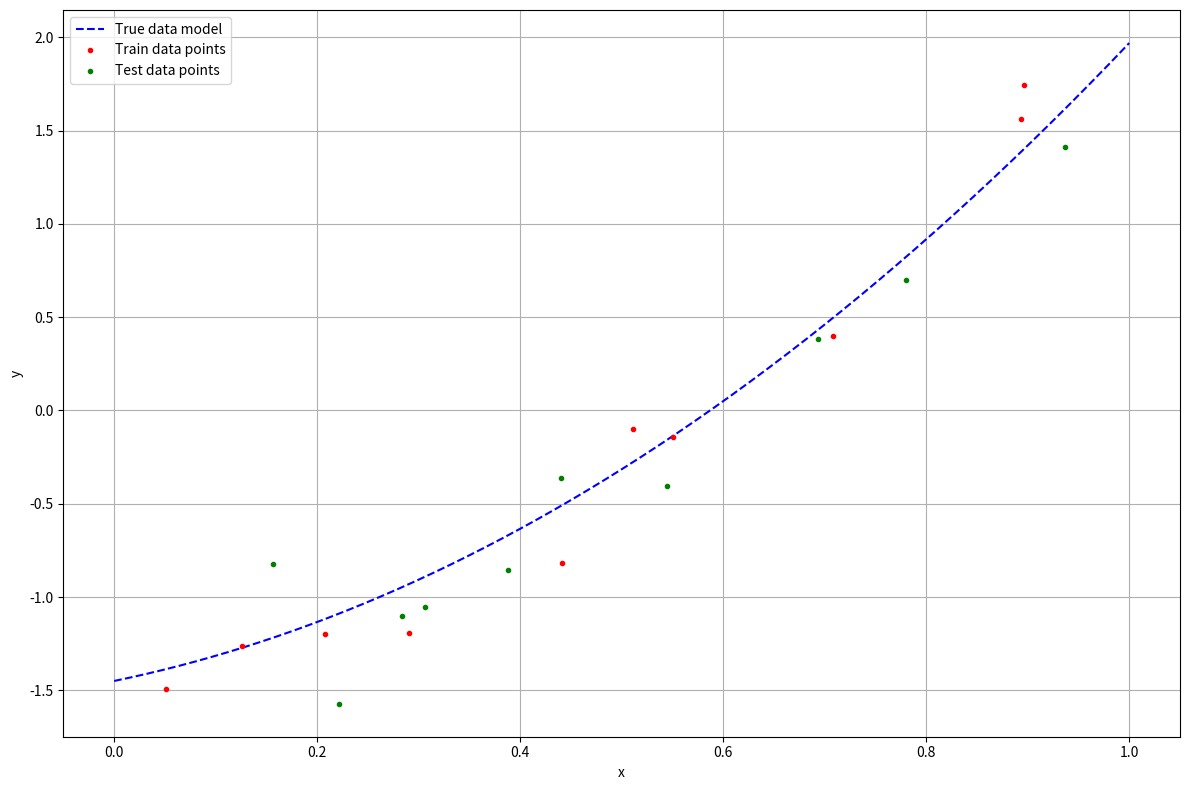

This figure's Python source: (Note: this script raises an exception after producing the figure.)
import numpy as np
import matplotlib.pyplot as plt

def poly_model(x, beta, noise_std=0):
    """
    INPUT
        x: x vector
        beta: polynomial parameters
        noise_std: enable noisy sampling (gaussian noise, zero mean, noise_std std)
    """
    pol_order = len(beta)
    x_matrix = np.array([x**i for i in range(pol_order)]).transpose()
    print(x_matrix)
    y = np.matmul(x_matrix, beta)
    noise = np.random.randn(len(y)) * noise_std
    return y + noise

# TEST
beta = [-1.45, 1.12, 2.3]
x = np.array([1, 2, 3])
expected_y = np.array([1.97, 9.99, 22.61])
if np.array_equal(poly_model(x, beta, noise_std=0), expected_y):
  print('OK!')
else:
  print('Something is wrong')

### True parameter values
beta_true = [-1.45, 1.12, 2.3]

### Set random seed
np.random.seed(3)

### Generate 10 train points
num_train_points = 10
x_train = np.random.rand(num_train_points)
y_train = poly_model(x_train, beta_true, noise_std=0.2)

### Generate 10 test points
num_test_points = 10
x_test = np.random.rand(num_test_points)
y_test = poly_model(x_test, beta_true, noise_std=0.2)

### Plot-1, 2
plt.figure(figsize=(12,8))
x_highres = np.linspace(0,1,1000)
plt.plot(x_highres, poly_model(x_highres, beta_true), color='b', ls='--', label='True data model')
plt.plot(x_train, y_train, color='r', ls='', marker='.', label='Train data points')
plt.plot(x_test, y_test, color='g', ls='', marker='.', label='Test data points')
plt.xlabel('x')
plt.ylabel('y')
plt.grid()
plt.legend()
plt.tight_layout()
plt.show()

def least_squares(x, y, pol_order, reg_term):
    """
    Implement the least square algorithm to fit a polynomial function of order "pol_order"
    INPUT
        x: training x data
        y: training y data
        pol_order: order of the fitting polynomial function
        reg_term: regularization term
    OUTPUT
        beta_est: estimated parameter vector
    """

    # Create the Y matrix
    Y = y.reshape(len(y), 1)
    # Create the X matrix
    X = np.array([x**i for i in range(pol_order+1)]).transpose()

    # RLS algorithm
    ### INSERT YOUR CODE HERE ###
    gram_matrix = None
    gram_matrix_inv = None
    temp = None
    beta_est = None
    ### INSERT YOUR CODE HERE ###
    return beta_est.squeeze()

### Fit the model
beta_ols = least_squares(x_train, y_train, pol_order=2, reg_term=0)

print('True parameters', beta_true)
print('Inferred parameters', beta_ols)

### Plot
plt.close('all')
plt.figure(figsize=(12,8))
x_highres = np.linspace(0,1,1000)
plt.plot(x_highres, poly_model(x_highres, beta_true), color='b', ls='--', label='True data model')
plt.plot(x_train, y_train, color='r', ls='', marker='.', label='Measured data points')
plt.plot(x_highres, poly_model(x_highres, beta_ols), color='g', ls='--', label='OLS inferred model')
plt.xlabel('x')
plt.ylabel('y')
plt.grid()
plt.legend()
plt.tight_layout()
plt.show()


### Train and test loss
# Evaluate the average train MSE
y_train_ols = poly_model(x_train, beta_ols)
train_loss = np.mean((y_train_ols - y_train)**2)
print('Train loss:', train_loss)

# Evaluate the average test loss
y_test_ols = poly_model(x_test, beta_ols)
test_loss = np.mean((y_test_ols - y_test)**2)
print('Test loss:', test_loss)

### Fit the model with a higher order polynomial
beta_ols_ho = least_squares(x_train, y_train, pol_order=9, reg_term=0)

print('True parameters', beta_true)
print('Inferred parameters', beta_ols_ho)

### Plot
plt.close('all')
plt.figure(figsize=(12,8))
x_highres = np.linspace(0,1,1000)
plt.plot(x_highres, poly_model(x_highres, beta_true), color='b', ls='--', label='True data model')
plt.plot(x_train, y_train, color='r', ls='', marker='.', label='Measured data points')
plt.plot(x_highres, poly_model(x_highres, beta_ols_ho), color='g', ls='--', label='OLS inferred model')
plt.xlabel('x')
plt.ylabel('y')
plt.grid()
plt.legend()
plt.tight_layout()
plt.ylim([-2.5,2.5])
plt.show()

### Train and test loss
# Evaluate the average train MSE
y_train_ols = poly_model(x_train, beta_ols_ho)
train_loss = np.mean((y_train_ols - y_train)**2)
print('Train loss:', train_loss)

# Evaluate the average test loss
y_test_ols = poly_model(x_test, beta_ols_ho)
test_loss = np.mean((y_test_ols - y_test)**2)
print('Test loss:', test_loss)

### Fit the model with a higher order polynomial
beta_rls = least_squares(x_train, y_train, pol_order=9, reg_term=0.1)

print('True parameters', beta_true)
print('Inferred parameters', beta_rls)

### Plot
plt.close('all')
plt.figure(figsize=(12,8))
x_highres = np.linspace(0,1,1000)
plt.plot(x_highres, poly_model(x_highres, beta_true), color='b', ls='--', label='True data model')
plt.plot(x_train, y_train, color='r', ls='', marker='.', label='Measured data points')
plt.plot(x_highres, poly_model(x_highres, beta_rls), color='g', ls='--', label='OLS inferred model')
plt.xlabel('x')
plt.ylabel('y')
plt.grid()
plt.legend()
plt.tight_layout()
plt.ylim([-1.5,2])
plt.show()

### Train and test loss
# Evaluate the average train MSE
y_train_ols = poly_model(x_train, beta_rls)
train_loss = np.mean((y_train_ols - y_train)**2)
print('Train loss:', train_loss)

# Evaluate the average test loss
y_test_ols = poly_model(x_test, beta_rls)
test_loss = np.mean((y_test_ols - y_test)**2)
print('Test loss:', test_loss)

### Plot
plt.close('all')
plt.figure(figsize=(12,8))
x_highres = np.linspace(0,2,1000)
plt.plot(x_highres, poly_model(x_highres, beta_true), color='b', ls='--', label='True data model')
plt.plot(x_train, y_train, color='r', ls='', marker='.', label='Measured data points')
plt.plot(x_highres, poly_model(x_highres, beta_rls), color='g', ls='--', label='RLS inferred model')
plt.xlabel('x')
plt.ylabel('y')
plt.grid()
plt.legend()
plt.tight_layout()
plt.show()